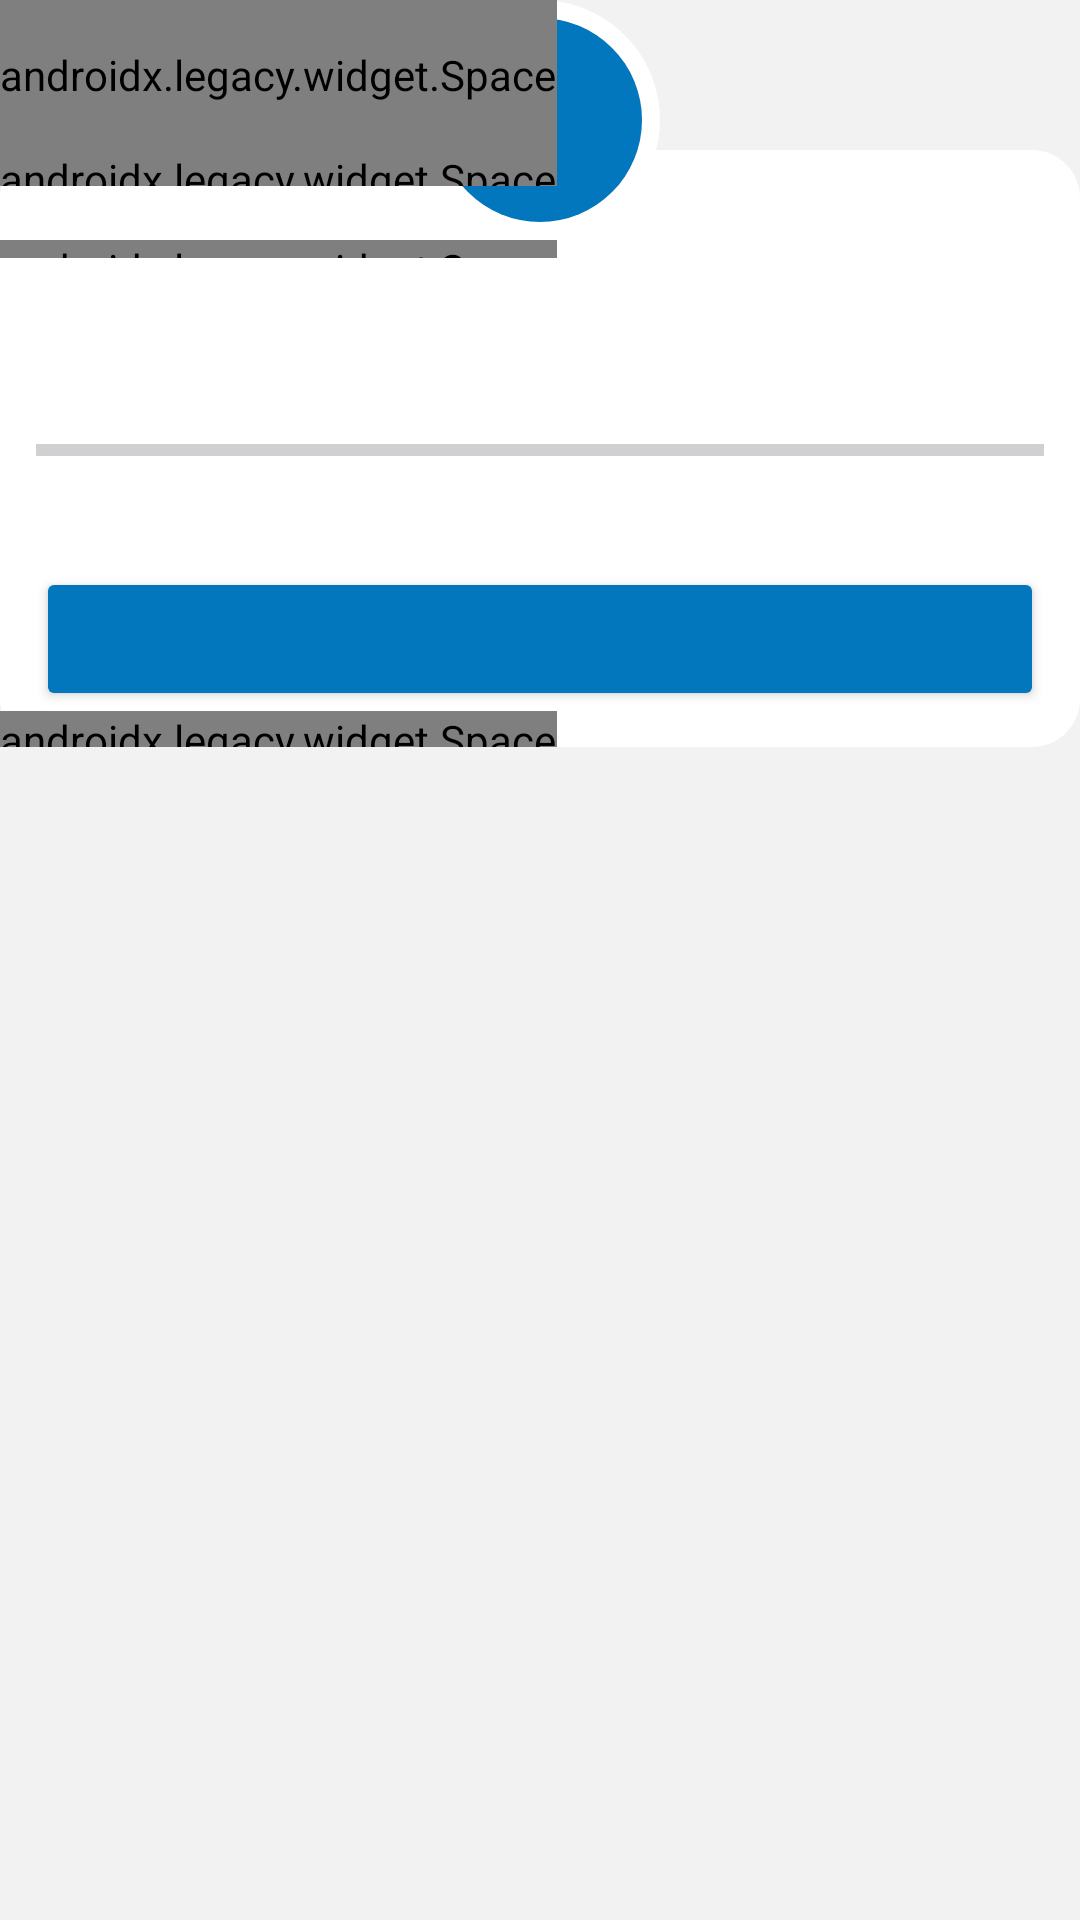

Android layout source for this screen:
<!-- AndroidManifest.xml: application theme AppTheme.NoActionBar -->
<!-- res/layout/dialog_progress_bar.xml -->
<?xml version="1.0" encoding="utf-8"?>
<androidx.constraintlayout.widget.ConstraintLayout xmlns:android="http://schemas.android.com/apk/res/android"
    xmlns:app="http://schemas.android.com/apk/res-auto"
    xmlns:tools="http://schemas.android.com/tools"
    android:layout_width="@dimen/dialog_width"
    android:layout_height="wrap_content"
    android:layout_gravity="center"
    android:gravity="center_horizontal">

    <View
        android:id="@+id/ly_holder"
        android:layout_width="0dp"
        android:layout_height="0dp"
        android:background="@drawable/rc_white_solid"
        app:layout_constraintBottom_toBottomOf="@id/bottom_space"
        app:layout_constraintEnd_toEndOf="parent"
        app:layout_constraintStart_toStartOf="parent"
        app:layout_constraintTop_toBottomOf="@id/iv_space" />

    <FrameLayout
        android:id="@+id/frameLayout2"
        android:layout_width="@dimen/dialog_image_height"
        android:layout_height="@dimen/dialog_image_height"
        app:layout_constraintEnd_toEndOf="parent"
        app:layout_constraintStart_toStartOf="parent"
        app:layout_constraintTop_toTopOf="parent">

        <ImageView
            android:layout_width="match_parent"
            android:layout_height="match_parent"
            android:layout_gravity="center"
            android:background="@drawable/rcf_white_solid" />

        <androidx.appcompat.widget.AppCompatImageView
            android:layout_width="match_parent"
            android:layout_height="match_parent"
            android:layout_gravity="center"
            android:layout_margin="@dimen/margin_small"
            android:background="@drawable/rcf_white_solid"
            app:backgroundTint="?attr/colorPrimary" />

        <androidx.appcompat.widget.AppCompatImageView
            android:id="@+id/iv_icon"
            android:layout_width="match_parent"
            android:layout_height="match_parent"
            android:layout_gravity="center"
            android:layout_margin="@dimen/margin_regular"
            android:src="@drawable/ic_menu_share"
            android:tint="@android:color/white" />

    </FrameLayout>

    <androidx.legacy.widget.Space
        android:id="@+id/iv_space"
        android:layout_width="0dp"
        android:layout_height="@dimen/dialog_image_height_half"
        app:layout_constraintTop_toTopOf="parent" />

    <androidx.legacy.widget.Space
        android:id="@+id/margin_space"
        android:layout_width="0dp"
        android:layout_height="@dimen/margin_default"
        app:layout_constraintTop_toTopOf="@id/ly_holder" />

    <androidx.legacy.widget.Space
        android:id="@+id/margin_space_2"
        android:layout_width="0dp"
        android:layout_height="@dimen/margin_small"
        app:layout_constraintTop_toBottomOf="@id/frameLayout2" />

    <androidx.constraintlayout.widget.Group
        android:id="@+id/ly_icon"
        android:layout_width="wrap_content"
        android:layout_height="wrap_content"
        app:constraint_referenced_ids="iv_space, frameLayout2" />

    <androidx.constraintlayout.widget.Barrier
        android:id="@+id/barrier_top"
        android:layout_width="wrap_content"
        android:layout_height="wrap_content"
        app:barrierDirection="bottom"
        app:constraint_referenced_ids="margin_space, margin_space_2, frameLayout2" />

    <TextView
        android:id="@+id/tv_title"
        android:layout_width="wrap_content"
        android:layout_height="wrap_content"
        android:paddingBottom="@dimen/margin_small"
        android:textSize="@dimen/text_subheading"
        android:textStyle="bold"
        app:layout_constraintLeft_toLeftOf="parent"
        app:layout_constraintRight_toRightOf="parent"
        app:layout_constraintTop_toBottomOf="@id/barrier_top"
        tools:text="Impresión" />

    <TextView
        android:id="@+id/tv_message"
        android:layout_width="0dp"
        android:layout_height="wrap_content"
        android:layout_marginEnd="@dimen/margin_default"
        android:layout_marginStart="@dimen/margin_default"
        android:gravity="center"
        app:layout_constraintEnd_toEndOf="parent"
        app:layout_constraintStart_toStartOf="parent"
        app:layout_constraintTop_toBottomOf="@id/tv_title"
        tools:text="Se estan descargando la informacion necesaria para usar el modo batch" />

    <ProgressBar
        android:id="@+id/progress_bar"
        style="@style/Widget.AppCompat.ProgressBar.Horizontal"
        android:layout_width="0dp"
        android:layout_height="wrap_content"
        android:layout_marginEnd="@dimen/margin_default"
        android:layout_marginStart="@dimen/margin_default"
        android:layout_marginTop="@dimen/margin_default"
        app:layout_constraintEnd_toEndOf="parent"
        app:layout_constraintStart_toStartOf="parent"
        app:layout_constraintTop_toBottomOf="@id/tv_message" />

    <TextView
        android:id="@+id/tv_percentage"
        android:layout_width="wrap_content"
        android:layout_height="wrap_content"
        app:layout_constraintStart_toStartOf="@id/progress_bar"
        app:layout_constraintTop_toBottomOf="@id/progress_bar"
        tools:text="25%" />

    <TextView
        android:id="@+id/tv_quantity"
        android:layout_width="wrap_content"
        android:layout_height="wrap_content"
        app:layout_constraintEnd_toEndOf="@id/progress_bar"
        app:layout_constraintTop_toBottomOf="@id/progress_bar"
        tools:text="3/4" />

    <androidx.constraintlayout.widget.Barrier
        android:id="@+id/barrier"
        android:layout_width="wrap_content"
        android:layout_height="wrap_content"
        app:barrierDirection="bottom"
        app:constraint_referenced_ids="tv_percentage,tv_quantity" />


    <androidx.appcompat.widget.AppCompatButton
        android:id="@+id/bt_ok"
        style="@style/Widget.AppCompat.Button.Colored"
        android:layout_width="match_parent"
        android:layout_height="wrap_content"
        android:layout_marginEnd="@dimen/margin_default"
        android:layout_marginStart="@dimen/margin_default"
        android:layout_marginTop="@dimen/margin_default"
        android:textSize="@dimen/text_body"
        app:backgroundTint="?attr/colorPrimary"
        app:layout_constraintEnd_toEndOf="parent"
        app:layout_constraintStart_toStartOf="parent"
        app:layout_constraintTop_toTopOf="@id/barrier"
        tools:text="Ok" />

    <androidx.legacy.widget.Space
        android:id="@+id/bottom_space"
        android:layout_width="0dp"
        android:layout_height="@dimen/margin_default"
        app:layout_constraintTop_toBottomOf="@id/bt_ok" />

</androidx.constraintlayout.widget.ConstraintLayout>
<!-- resources referenced by this layout -->
<resources>
  <dimen name="dialog_image_height">80dp</dimen>
  <dimen name="dialog_image_height_half">50dp</dimen>
  <dimen name="dialog_width">280dp</dimen>
  <dimen name="margin_default">12dp</dimen>
  <dimen name="margin_regular">18dp</dimen>
  <dimen name="margin_small">6dp</dimen>
  <dimen name="text_body">13sp</dimen>
  <dimen name="text_subheading">14sp</dimen>
  <!-- drawable rc_white_solid (drawable) -->
  <?xml version="1.0" encoding="UTF-8"?>
  <shape xmlns:android="http://schemas.android.com/apk/res/android">
      <solid android:color="@android:color/white" />
      <corners android:radius="@dimen/corner_large" />
  </shape>
  <!-- drawable rcf_white_solid (drawable) -->
  <?xml version="1.0" encoding="UTF-8"?>
  <shape xmlns:android="http://schemas.android.com/apk/res/android">
      <solid android:color="@android:color/white" />
      <corners android:radius="1000dp" />
  </shape>
  <style name="AppTheme.NoActionBar">
          <item name="windowActionBar">false</item>
          <item name="windowNoTitle">true</item>
      </style>
  <dimen name="corner_large">16dp</dimen>
</resources>
